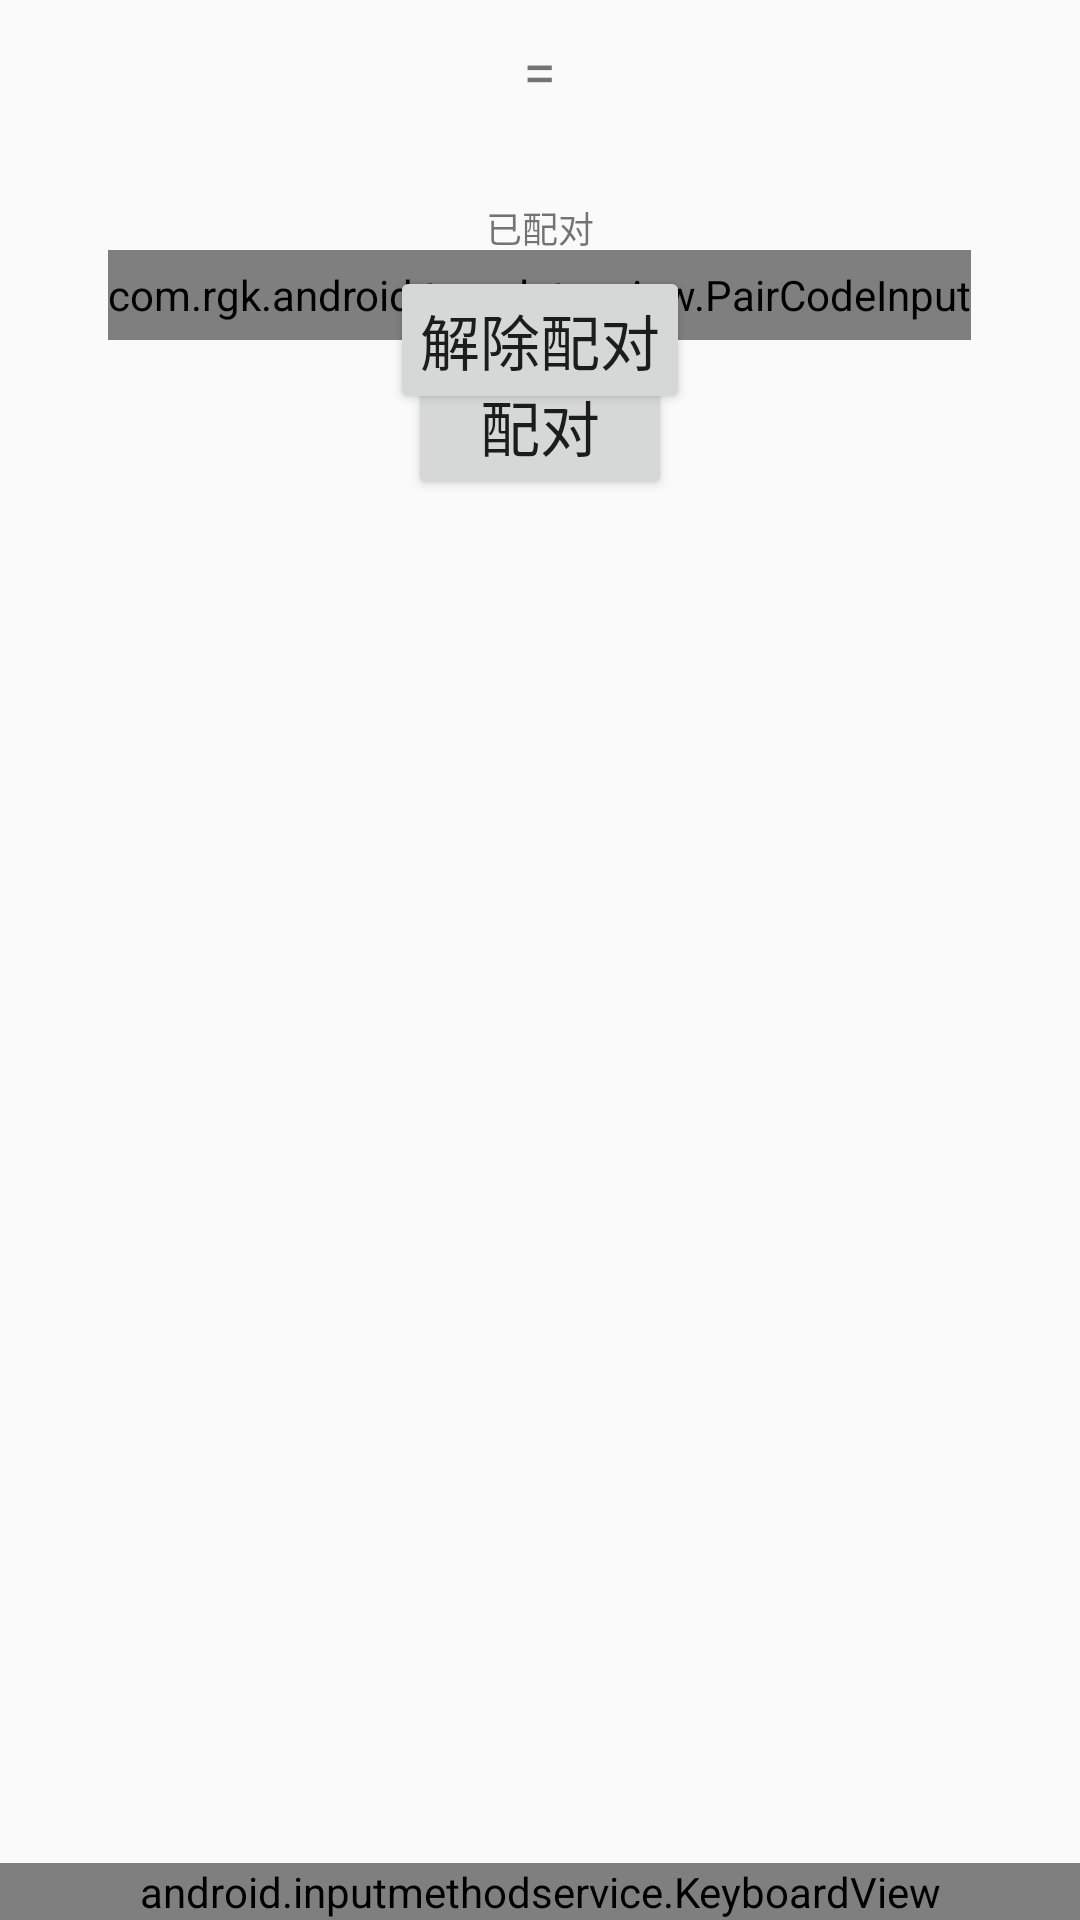

This screen was rendered from an Android layout file. Write that file and the resources it references.
<!-- AndroidManifest.xml: application theme AppTheme -->
<!-- res/layout/activity_pair.xml -->
<?xml version="1.0" encoding="utf-8"?>
<RelativeLayout xmlns:android="http://schemas.android.com/apk/res/android"
    xmlns:app="http://schemas.android.com/apk/res-auto"
    xmlns:tools="http://schemas.android.com/tools"
    android:layout_width="match_parent"
    android:layout_height="match_parent"
    tools:context=".ui.PairActivity">

    <LinearLayout
        android:id="@+id/pairing_group"
        android:layout_width="match_parent"
        android:layout_height="match_parent"
        android:orientation="vertical">

        <TextView
            android:id="@+id/code_time"
            android:layout_width="match_parent"
            android:layout_height="wrap_content"
            android:textSize="12sp"
            android:gravity="right"
            android:paddingRight="30dp"
            android:layout_marginTop="10dp"/>

        <TextView
            android:id="@+id/user_id"
            android:layout_width="match_parent"
            android:layout_height="wrap_content"
            android:textSize="32sp"
            android:gravity="center"
            android:layout_marginTop="10dp"
            />

        

        <LinearLayout
            android:layout_width="match_parent"
            android:layout_height="wrap_content"
            android:orientation="vertical"
            android:gravity="center">
            <com.rgk.android.translator.view.PairCodeInput
                android:id="@+id/pair_id"
                android:layout_width="wrap_content"
                android:layout_height="30dp"
                android:layout_centerHorizontal="true"
                android:layout_marginTop="4dp"
                app:icv_et_bg_focus="@drawable/pair_edit_bg_focus"
                app:icv_et_bg_normal="@drawable/pair_edit_bg_normal"
                app:icv_et_divider_drawable="@drawable/pair_edit_shape_divider"
                app:icv_et_number="4"
                app:icv_et_text_color="#000000"
                app:icv_et_width="30dp"
                app:icv_et_gap="10dp"/>
        </LinearLayout>

        <Button
            android:id="@+id/pair_btn"
            android:layout_width="wrap_content"
            android:layout_height="wrap_content"
            android:textSize="20sp"
            android:gravity="center"
            android:padding="10dp"
            android:layout_gravity="center_horizontal"
            android:layout_marginTop="4dp"
            android:text="配对"/>

        <TextView
            android:id="@+id/info"
            android:layout_width="match_parent"
            android:layout_height="wrap_content"
            android:padding="10dp"
            android:layout_marginTop="40dp"/>
    </LinearLayout>

    <LinearLayout
        android:id="@+id/paired_group"
        android:orientation="vertical"
        android:layout_width="match_parent"
        android:layout_height="wrap_content">

        <LinearLayout
            android:layout_width="match_parent"
            android:layout_height="wrap_content"
            android:orientation="horizontal"
            android:layout_marginTop="10dp">
            <TextView
                android:id="@+id/my_device_id"
                android:layout_width="0dp"
                android:layout_weight="1"
                android:layout_height="wrap_content"
                android:textSize="20sp"
                android:gravity="center"
                />
            
            <TextView
                android:layout_width="wrap_content"
                android:layout_height="wrap_content"
                android:textSize="20sp"
                android:gravity="center"
                android:text="="
                />

            <TextView
                android:id="@+id/pair_device_id"
                android:layout_width="0dp"
                android:layout_weight="1"
                android:layout_height="wrap_content"
                android:textSize="20sp"
                android:gravity="center"
                />
        </LinearLayout>


        <TextView
            android:layout_width="match_parent"
            android:layout_height="wrap_content"
            android:textSize="12sp"
            android:gravity="center"
            android:paddingTop="30dp"
            android:text="已配对"/>


        <Button
            android:id="@+id/unpair_btn"
            android:layout_width="wrap_content"
            android:layout_height="wrap_content"
            android:textSize="20sp"
            android:gravity="center"
            android:padding="10dp"
            android:layout_gravity="center_horizontal"
            android:layout_marginTop="4dp"
            android:text="解除配对"/>
    </LinearLayout>

    <android.inputmethodservice.KeyboardView
        android:id="@+id/keyboard_view"
        android:layout_width="match_parent"
        android:layout_height="wrap_content"
        android:layout_alignParentBottom="true"
        android:background="#FFFFFF"
        android:focusable="true"
        android:focusableInTouchMode="true"
        android:keyBackground="@drawable/keyboard_key_bg"
        />

</RelativeLayout>
<!-- resources referenced by this layout -->
<resources>
  <style name="AppTheme" parent="Theme.AppCompat.Light.DarkActionBar">
          
          <item name="colorPrimary">@color/colorPrimary</item>
          <item name="colorPrimaryDark">@color/colorPrimaryDark</item>
          <item name="colorAccent">@color/colorAccent</item>
      </style>
  <color name="colorPrimary">#3F51B5</color>
  <color name="colorPrimaryDark">#303F9F</color>
  <color name="colorAccent">#FF4081</color>
</resources>
